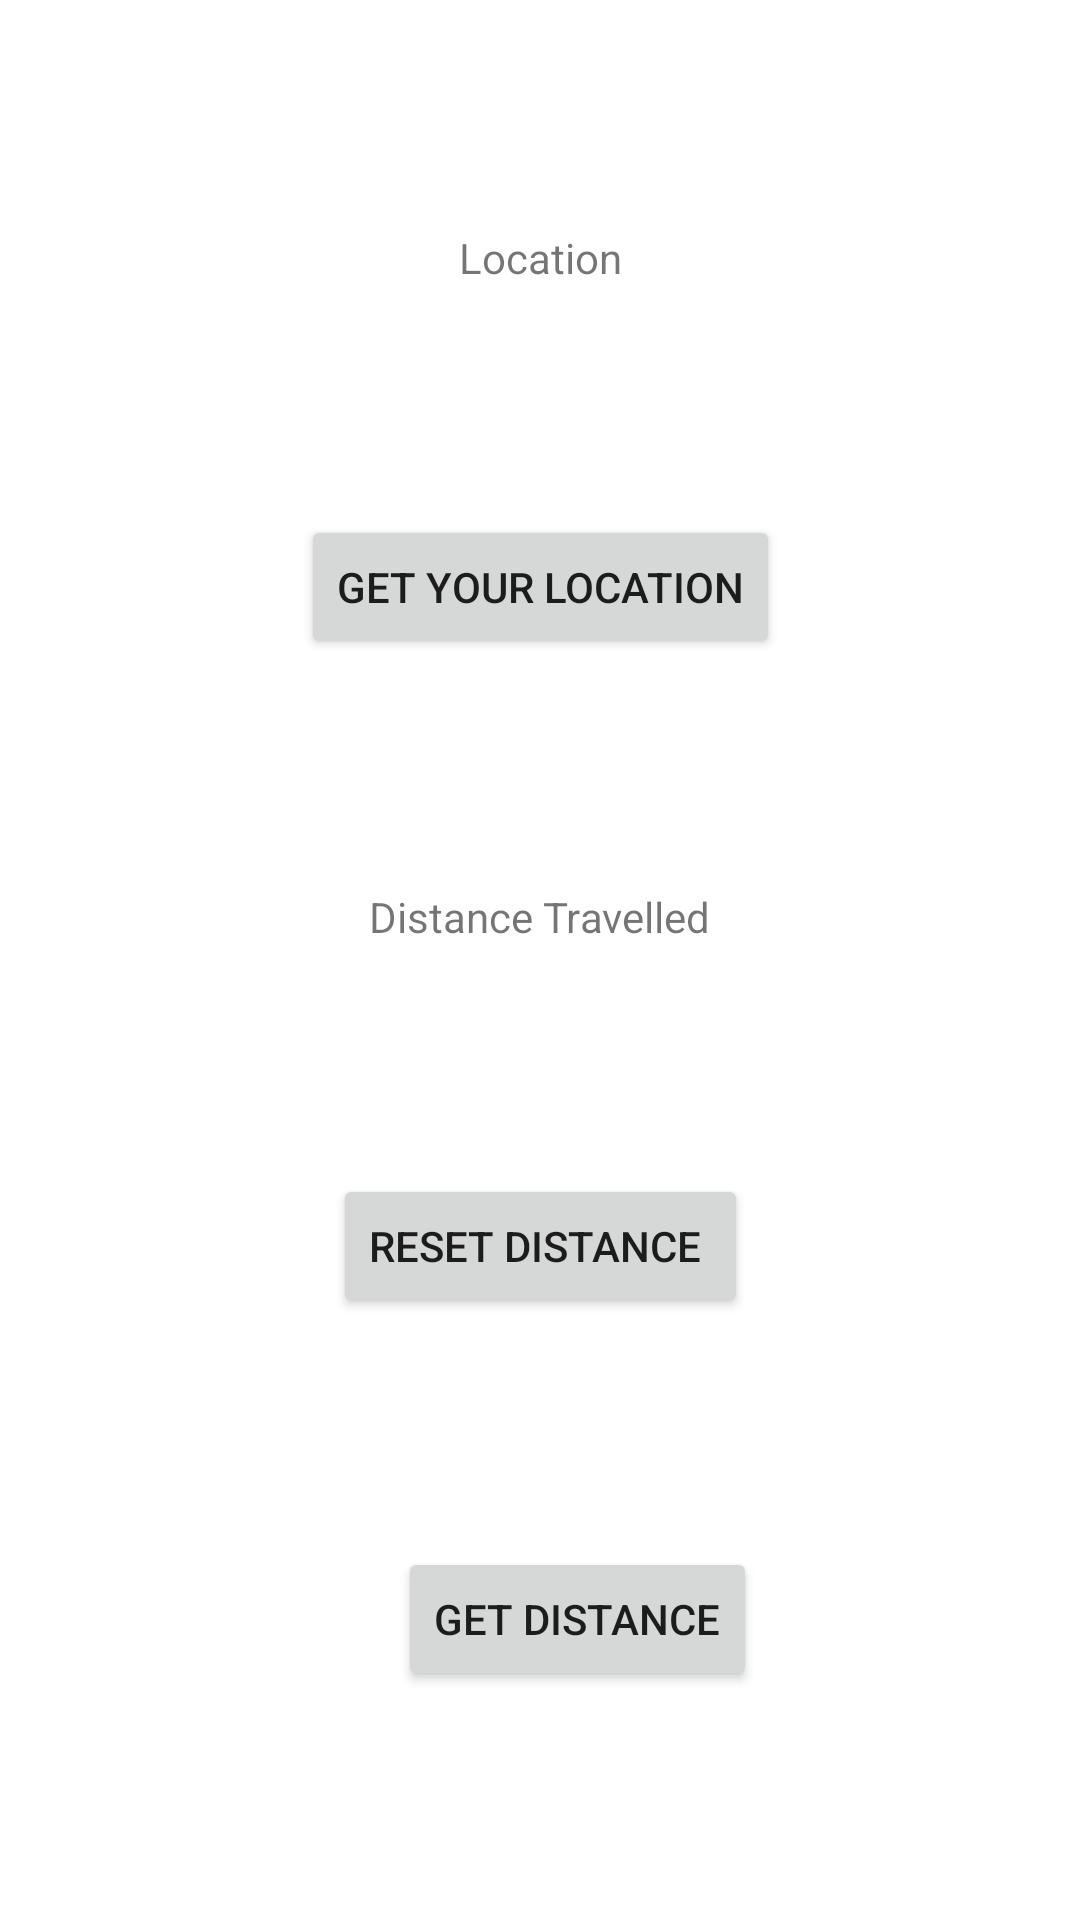

Here is an Android app screen rendered from its layout file. Give the layout XML and the strings, colors and styles it references.
<!-- AndroidManifest.xml: application theme Theme.NUMAD22Fa_rashijain -->
<!-- res/layout/activity_my_location.xml -->
<?xml version="1.0" encoding="utf-8"?>
<androidx.constraintlayout.widget.ConstraintLayout xmlns:android="http://schemas.android.com/apk/res/android"
    xmlns:app="http://schemas.android.com/apk/res-auto"
    xmlns:tools="http://schemas.android.com/tools"
    android:layout_width="match_parent"
    android:layout_height="match_parent"
    tools:context=".MyLocation">

    <TextView
        android:id="@+id/output_view"
        android:layout_width="wrap_content"
        android:layout_height="wrap_content"
        android:text="Location"
        app:layout_constraintBottom_toTopOf="@+id/getLocation_id"
        app:layout_constraintEnd_toEndOf="parent"
        app:layout_constraintHorizontal_bias="0.5"
        app:layout_constraintStart_toStartOf="parent"
        app:layout_constraintTop_toTopOf="parent" />

    <Button
        android:id="@+id/getLocation_id"
        android:layout_width="wrap_content"
        android:layout_height="wrap_content"
        android:text="get your location"
        app:layout_constraintBottom_toTopOf="@+id/Distance"
        app:layout_constraintEnd_toEndOf="parent"
        app:layout_constraintStart_toStartOf="parent"
        app:layout_constraintTop_toBottomOf="@+id/output_view" />

    <Button
        android:id="@+id/ResetDistance"
        android:layout_width="wrap_content"
        android:layout_height="wrap_content"
        android:text="Reset Distance "
        app:layout_constraintBottom_toTopOf="@+id/getDistance"
        app:layout_constraintEnd_toEndOf="parent"
        app:layout_constraintHorizontal_bias="0.5"
        app:layout_constraintStart_toStartOf="parent"
        app:layout_constraintTop_toBottomOf="@+id/Distance" />

    <TextView
        android:id="@+id/Distance"
        android:layout_width="wrap_content"
        android:layout_height="wrap_content"
        android:text="Distance Travelled"
        app:layout_constraintBottom_toTopOf="@+id/ResetDistance"
        app:layout_constraintEnd_toEndOf="parent"
        app:layout_constraintHorizontal_bias="0.5"
        app:layout_constraintStart_toStartOf="parent"
        app:layout_constraintTop_toBottomOf="@+id/getLocation_id" />

    <Button
        android:id="@+id/getDistance"
        android:layout_width="wrap_content"
        android:layout_height="wrap_content"
        android:text="get Distance"
        app:layout_constraintBottom_toBottomOf="parent"
        app:layout_constraintEnd_toEndOf="parent"
        app:layout_constraintHorizontal_bias="0.552"
        app:layout_constraintStart_toStartOf="parent"
        app:layout_constraintTop_toBottomOf="@+id/ResetDistance" />


</androidx.constraintlayout.widget.ConstraintLayout>
<!-- resources referenced by this layout -->
<resources>
  <style name="Theme.NUMAD22Fa_rashijain" parent="Theme.MaterialComponents.DayNight.DarkActionBar">
          
          <item name="colorPrimary">@color/purple_500</item>
          <item name="colorPrimaryVariant">@color/purple_700</item>
          <item name="colorOnPrimary">@color/white</item>
          
          <item name="colorSecondary">@color/teal_200</item>
          <item name="colorSecondaryVariant">@color/teal_700</item>
          <item name="colorOnSecondary">@color/black</item>
          
          <item name="android:statusBarColor" tools:targetApi="l">?attr/colorPrimaryVariant</item>
          
      </style>
  <!-- not gathered from this repository: default colours our renderer supplied (Android Studio template values) -->
  <color name="purple_500">#FF6200EE</color>
  <color name="purple_700">#FF3700B3</color>
  <color name="teal_200">#FF03DAC5</color>
  <color name="teal_700">#FF018786</color>
  <color name="black">#FF000000</color>
  <color name="white">#FFFFFFFF</color>
</resources>
